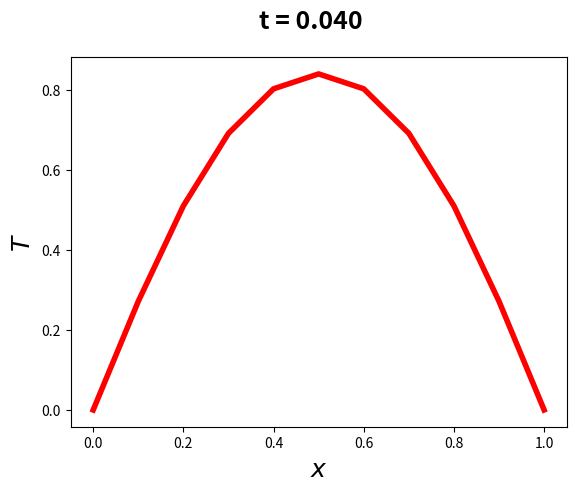

Write the Python code that produced this figure.
import numpy as np
import matplotlib.pyplot as plt

n = 10
k_final = 20
L = 1.0
x = np.linspace(0.0, L, n + 1)
delta_x = L/n
delta_t = 0.2 * (delta_x ** 2)
print(delta_t)

temp = np.ones(n + 1, float)
temp[0] = 0
temp[n] = 0

temp_nova = np.copy(temp)

for k in range(1, k_final + 1):
    for i in range(1, n):
        temp_nova[i] = temp[i] + (delta_t / (delta_x ** 2)) * (temp[i + 1] - 2 * temp[i] + temp[i - 1])

    temp = np.copy(temp_nova)

t = k * delta_t

fig = plt.figure()
ax = fig.add_subplot()

fig.suptitle('t = %.3f' %t, fontsize = 18, fontweight = 'bold')
ax.set_ylabel('$T$', fontsize = 18)
ax.set_xlabel('$x$', fontsize = 18)

plt.plot(x, temp, '-r', lw = 4)
plt.savefig('figura1n10_final.png', dpi = 100)

plt.show()
